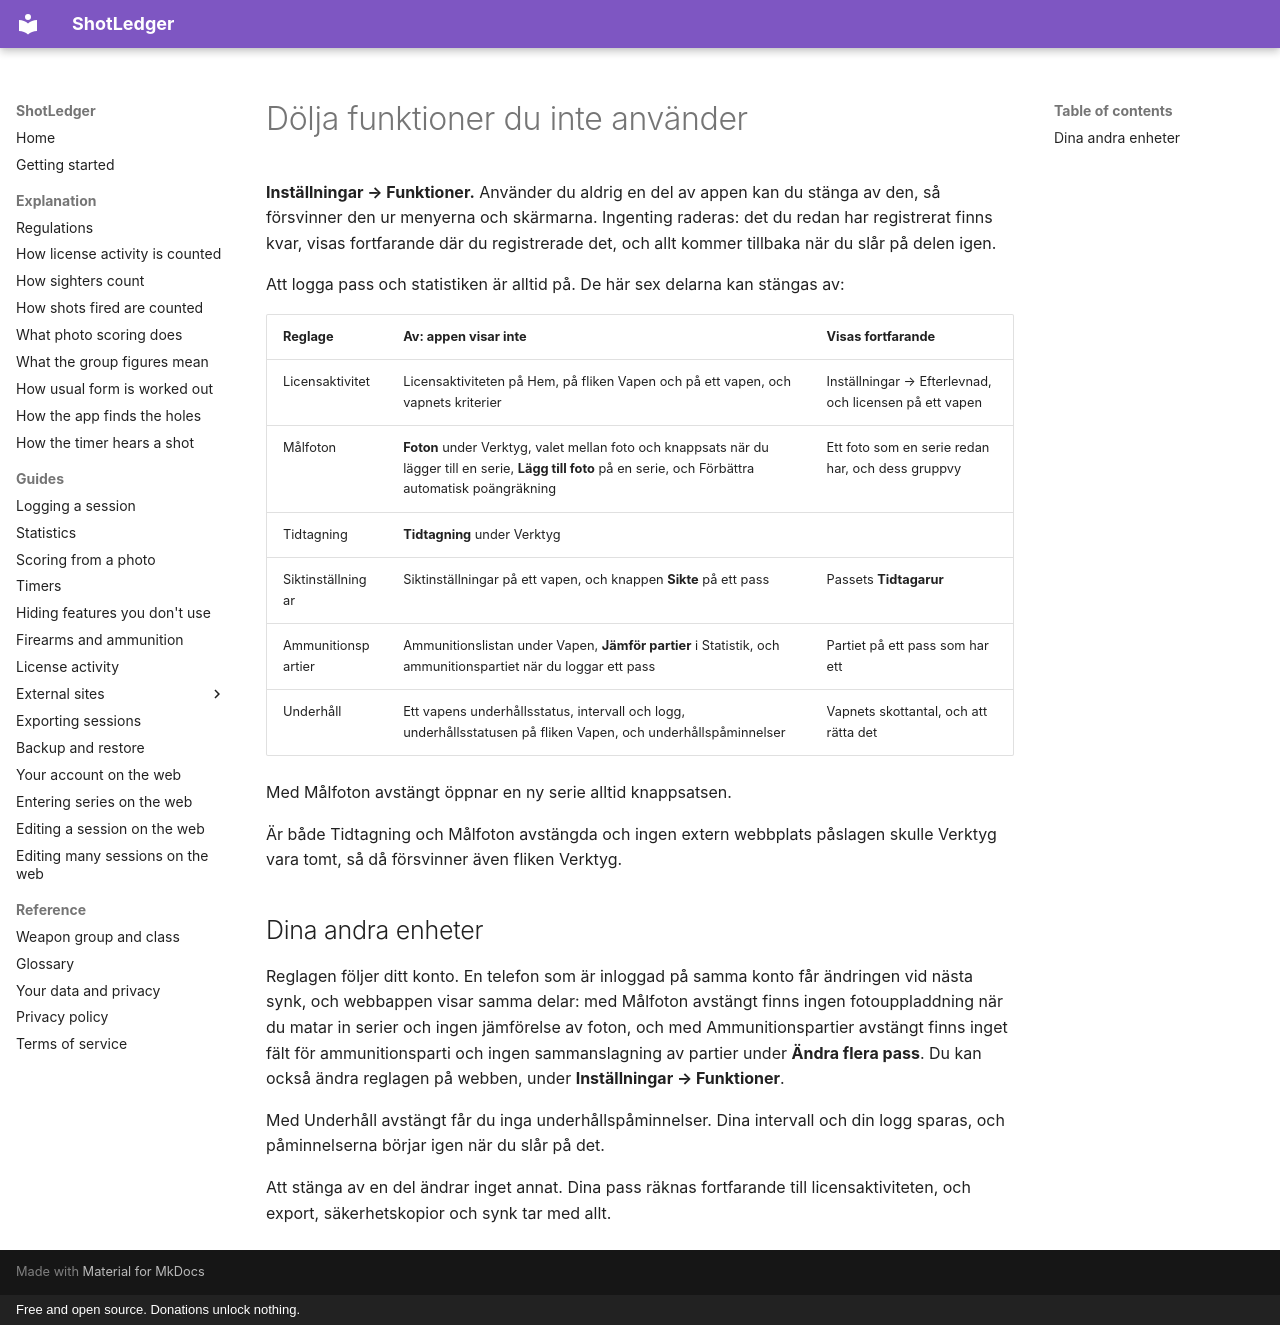

repository: shotledger/shotledger · page: guides/hiding-features.sv/index.html · generator: mkdocs · copyright: Free and open source. Donations unlock nothing.

# Dölja funktioner du inte använder

**Inställningar → Funktioner.** Använder du aldrig en del av appen kan du
stänga av den, så försvinner den ur menyerna och skärmarna. Ingenting raderas:
det du redan har registrerat finns kvar, visas fortfarande där du registrerade
det, och allt kommer tillbaka när du slår på delen igen.

Att logga pass och statistiken är alltid på. De här sex delarna kan stängas av:

| Reglage            | Av: appen visar inte                                                                                                                                        | Visas fortfarande                                      |
| ------------------ | ----------------------------------------------------------------------------------------------------------------------------------------------------------- | ------------------------------------------------------ |
| Licensaktivitet    | Licensaktiviteten på Hem, på fliken Vapen och på ett vapen, och vapnets kriterier                                                                           | Inställningar → Efterlevnad, och licensen på ett vapen |
| Målfoton           | **Foton** under Verktyg, valet mellan foto och knappsats när du lägger till en serie, **Lägg till foto** på en serie, och Förbättra automatisk poängräkning | Ett foto som en serie redan har, och dess gruppvy      |
| Tidtagning         | **Tidtagning** under Verktyg                                                                                                                                |                                                        |
| Siktinställningar  | Siktinställningar på ett vapen, och knappen **Sikte** på ett pass                                                                                           | Passets **Tidtagarur**                                 |
| Ammunitionspartier | Ammunitionslistan under Vapen, **Jämför partier** i Statistik, och ammunitionspartiet när du loggar ett pass                                                | Partiet på ett pass som har ett                        |
| Underhåll          | Ett vapens underhållsstatus, intervall och logg, underhållsstatusen på fliken Vapen, och underhållspåminnelser                                              | Vapnets skottantal, och att rätta det                  |

Med Målfoton avstängt öppnar en ny serie alltid knappsatsen.

Är både Tidtagning och Målfoton avstängda och ingen extern webbplats påslagen
skulle Verktyg vara tomt, så då försvinner även fliken Verktyg.

## Dina andra enheter

Reglagen följer ditt konto. En telefon som är inloggad på samma konto får
ändringen vid nästa synk, och webbappen visar samma delar: med Målfoton
avstängt finns ingen fotouppladdning när du matar in serier och ingen
jämförelse av foton, och med Ammunitionspartier avstängt finns inget fält för
ammunitionsparti och ingen sammanslagning av partier under **Ändra flera pass**. Du kan också ändra reglagen på webben, under
**Inställningar → Funktioner**.

Med Underhåll avstängt får du inga underhållspåminnelser. Dina intervall och
din logg sparas, och påminnelserna börjar igen när du slår på det.

Att stänga av en del ändrar inget annat. Dina pass räknas fortfarande till
licensaktiviteten, och export, säkerhetskopior och synk tar med allt.
